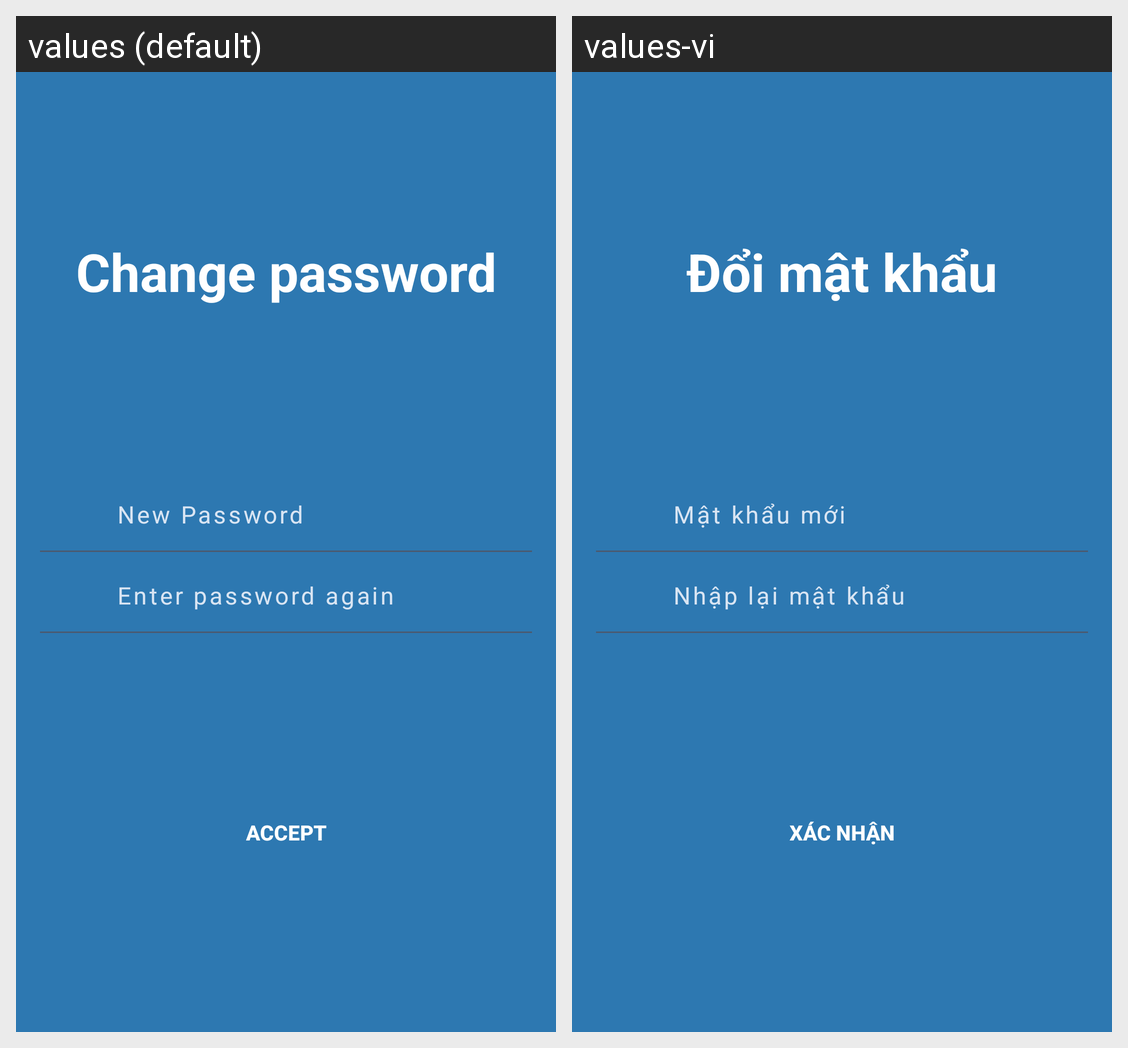

Strings drawn on this Android screen and how each of the app's shown locales translates them:
Android screen res/layout/activity_forgot_password_second.xml rendered under 2 locales, left to right: values (default), values-vi. Device: Nexus 5 (rendered at 1080×1920; each locale shown at half size, 540×960, under a caption strip naming it); theme AppThemeIntro.
Strings drawn on this screen, with the default value and each locale's value (text and hints the layout hard-codes, and strings that could not be matched under every locale, appear in the picture but are not listed):

st_CHANGE_PASSWORD
  values: Change password
  values-vi: Đổi mật khẩu

st_newpass
  values: New Password
  values-vi: Mật khẩu mới

st_renewpass
  values: Enter password again
  values-vi: Nhập lại mật khẩu

st_xacNhan
  values: Accept
  values-vi: Xác nhận
